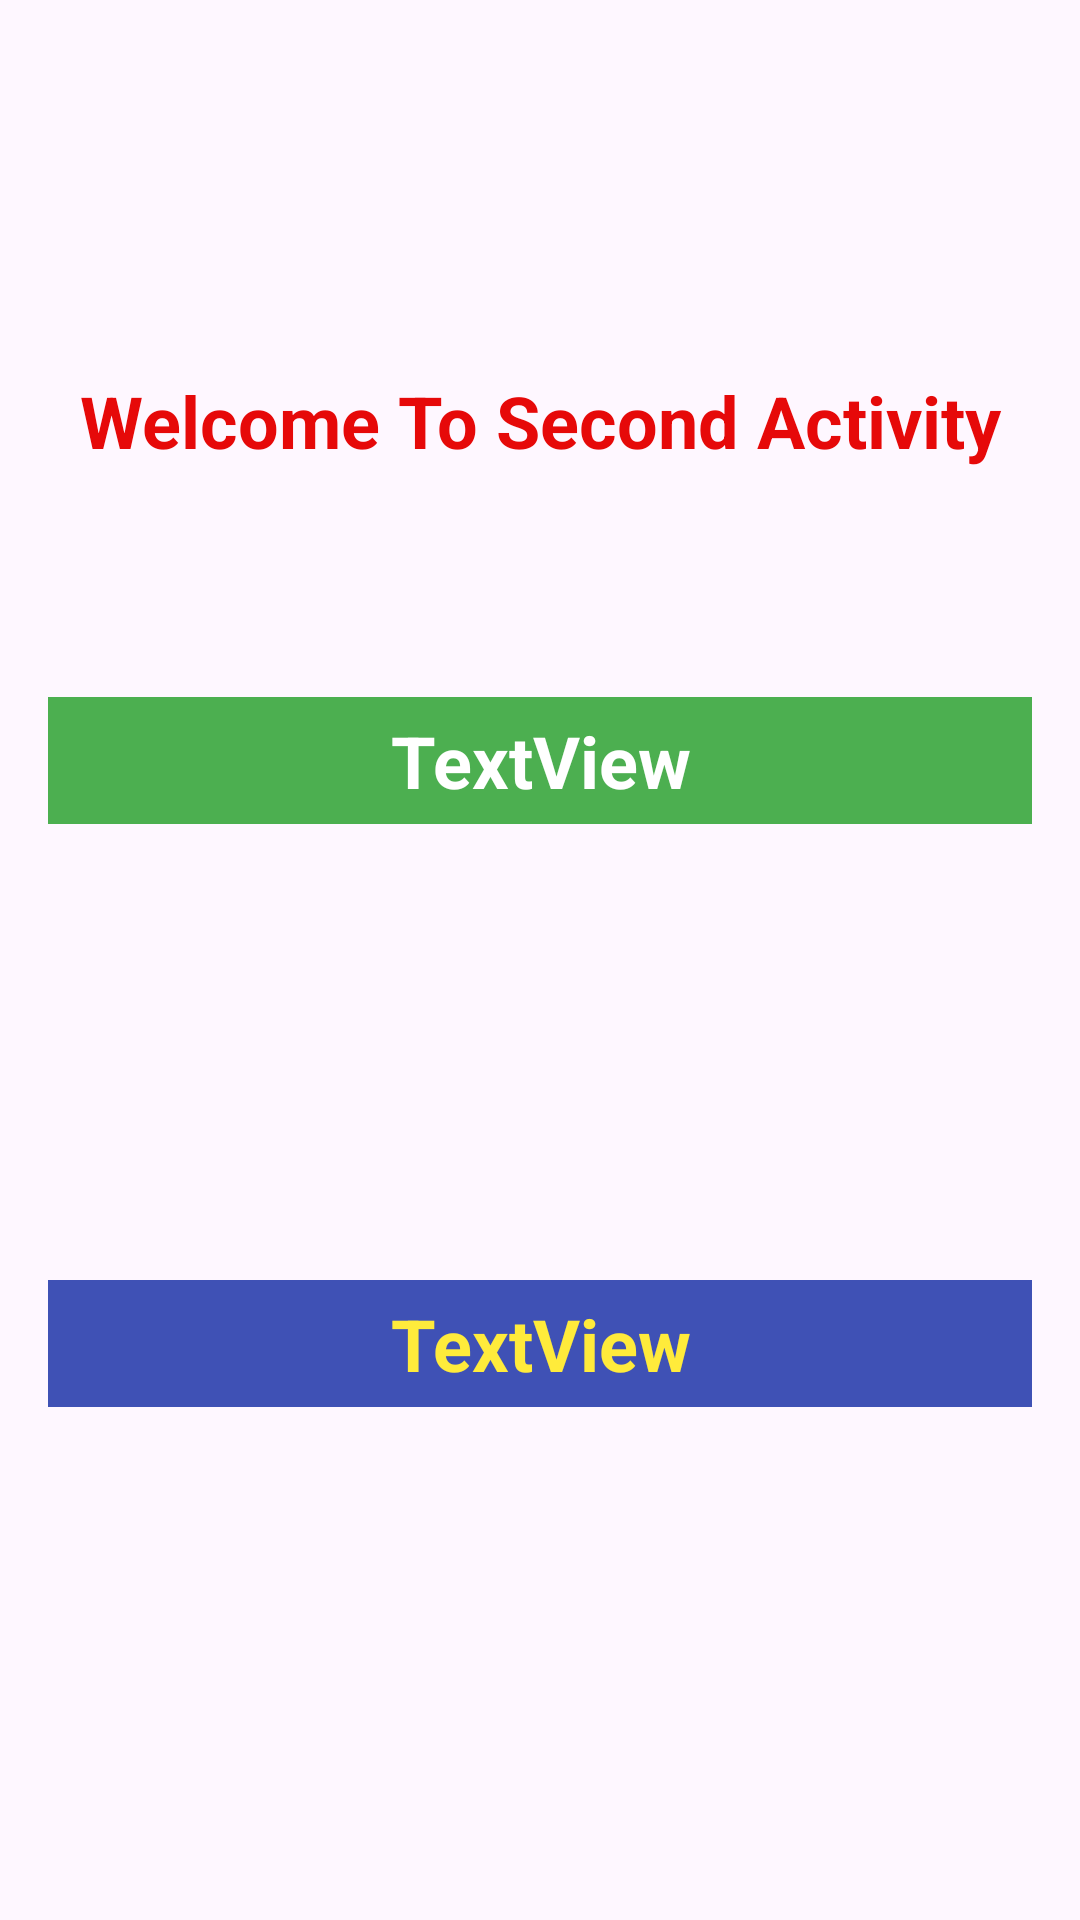

Layout XML and referenced resources for this Android screen:
<!-- AndroidManifest.xml: application theme Theme.ActivityAndIntents -->
<!-- res/layout/activity_show_message.xml -->
<?xml version="1.0" encoding="utf-8"?>
<androidx.constraintlayout.widget.ConstraintLayout xmlns:android="http://schemas.android.com/apk/res/android"
    xmlns:app="http://schemas.android.com/apk/res-auto"
    xmlns:tools="http://schemas.android.com/tools"
    android:id="@+id/main"
    android:layout_width="match_parent"
    android:layout_height="match_parent"
    tools:context=".ShowMessageActivity">

    <TextView
        android:id="@+id/textView"
        android:layout_width="0dp"
        android:layout_height="wrap_content"
        android:layout_marginStart="16dp"
        android:layout_marginTop="124dp"
        android:layout_marginEnd="16dp"
        android:text="Welcome To Second Activity"
        android:textAlignment="center"
        android:textColor="#E60909"
        android:textSize="24sp"
        android:textStyle="bold"
        app:layout_constraintEnd_toEndOf="parent"
        app:layout_constraintHorizontal_bias="0.0"
        app:layout_constraintStart_toStartOf="parent"
        app:layout_constraintTop_toTopOf="parent" />

    <TextView
        android:id="@+id/textViewMessageOne"
        android:layout_width="0dp"
        android:layout_height="wrap_content"
        android:layout_marginStart="16dp"
        android:layout_marginTop="76dp"
        android:layout_marginEnd="16dp"
        android:background="#4CAF50"
        android:padding="5dp"
        android:text="TextView"
        android:textAlignment="center"
        android:textColor="@color/white"
        android:textSize="24sp"
        android:textStyle="bold"
        app:layout_constraintEnd_toEndOf="parent"
        app:layout_constraintHorizontal_bias="0.0"
        app:layout_constraintStart_toStartOf="parent"
        app:layout_constraintTop_toBottomOf="@+id/textView" />

    <TextView
        android:id="@+id/textViewMessageTwo"
        android:layout_width="0dp"
        android:layout_height="wrap_content"
        android:layout_marginStart="16dp"
        android:layout_marginTop="152dp"
        android:layout_marginEnd="16dp"
        android:background="#3F51B5"
        android:padding="5dp"
        android:text="TextView"
        android:textAlignment="center"
        android:textColor="#FFEB3B"
        android:textSize="24sp"
        android:textStyle="bold"
        app:layout_constraintEnd_toEndOf="parent"
        app:layout_constraintHorizontal_bias="0.0"
        app:layout_constraintStart_toStartOf="parent"
        app:layout_constraintTop_toBottomOf="@+id/textViewMessageOne" />
</androidx.constraintlayout.widget.ConstraintLayout>
<!-- resources referenced by this layout -->
<resources>
  <style name="Theme.ActivityAndIntents" parent="Base.Theme.ActivityAndIntents" />
  <style name="Base.Theme.ActivityAndIntents" parent="Theme.Material3.DayNight.NoActionBar">
          
          
      </style>
  <!-- not gathered from this repository: default colours our renderer supplied (Android Studio template values) -->
  <color name="white">#FFFFFFFF</color>
</resources>
